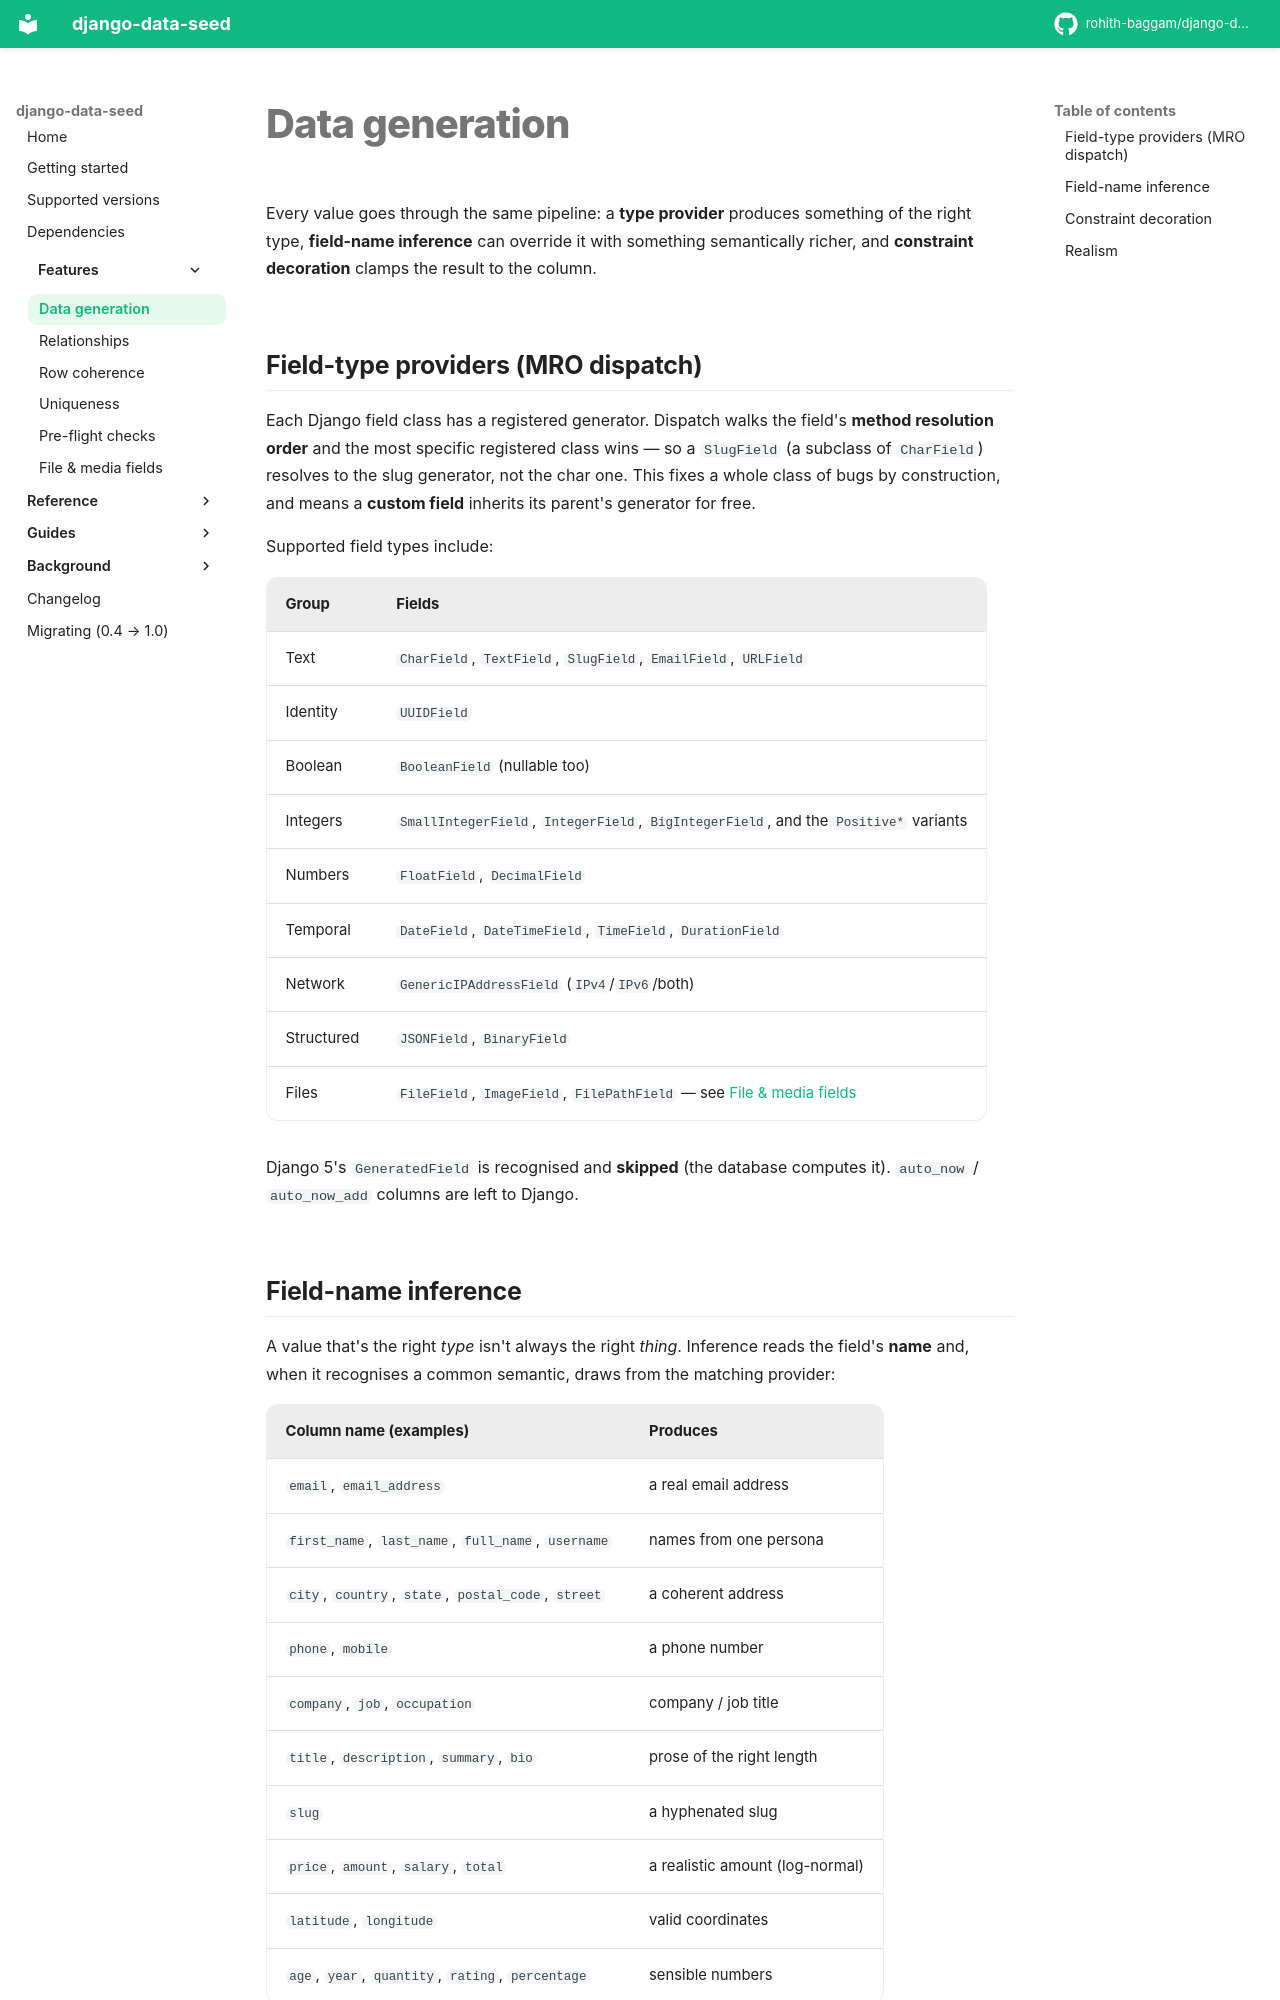

repository: rohith-baggam/django-data-seed · page: features/generation/index.html · generator: mkdocs

# Data generation

Every value goes through the same pipeline: a **type provider** produces
something of the right type, **field-name inference** can override it with
something semantically richer, and **constraint decoration** clamps the result
to the column.

## Field-type providers (MRO dispatch)

Each Django field class has a registered generator. Dispatch walks the field's
**method resolution order** and the most specific registered class wins — so a
`SlugField` (a subclass of `CharField`) resolves to the slug generator, not the
char one. This fixes a whole class of bugs by construction, and means a **custom
field** inherits its parent's generator for free.

Supported field types include:

| Group | Fields |
|---|---|
| Text | `CharField`, `TextField`, `SlugField`, `EmailField`, `URLField` |
| Identity | `UUIDField` |
| Boolean | `BooleanField` (nullable too) |
| Integers | `SmallIntegerField`, `IntegerField`, `BigIntegerField`, and the `Positive*` variants |
| Numbers | `FloatField`, `DecimalField` |
| Temporal | `DateField`, `DateTimeField`, `TimeField`, `DurationField` |
| Network | `GenericIPAddressField` (`IPv4`/`IPv6`/both) |
| Structured | `JSONField`, `BinaryField` |
| Files | `FileField`, `ImageField`, `FilePathField` — see [File & media fields](files.md) |

Django 5's `GeneratedField` is recognised and **skipped** (the database computes
it). `auto_now` / `auto_now_add` columns are left to Django.
